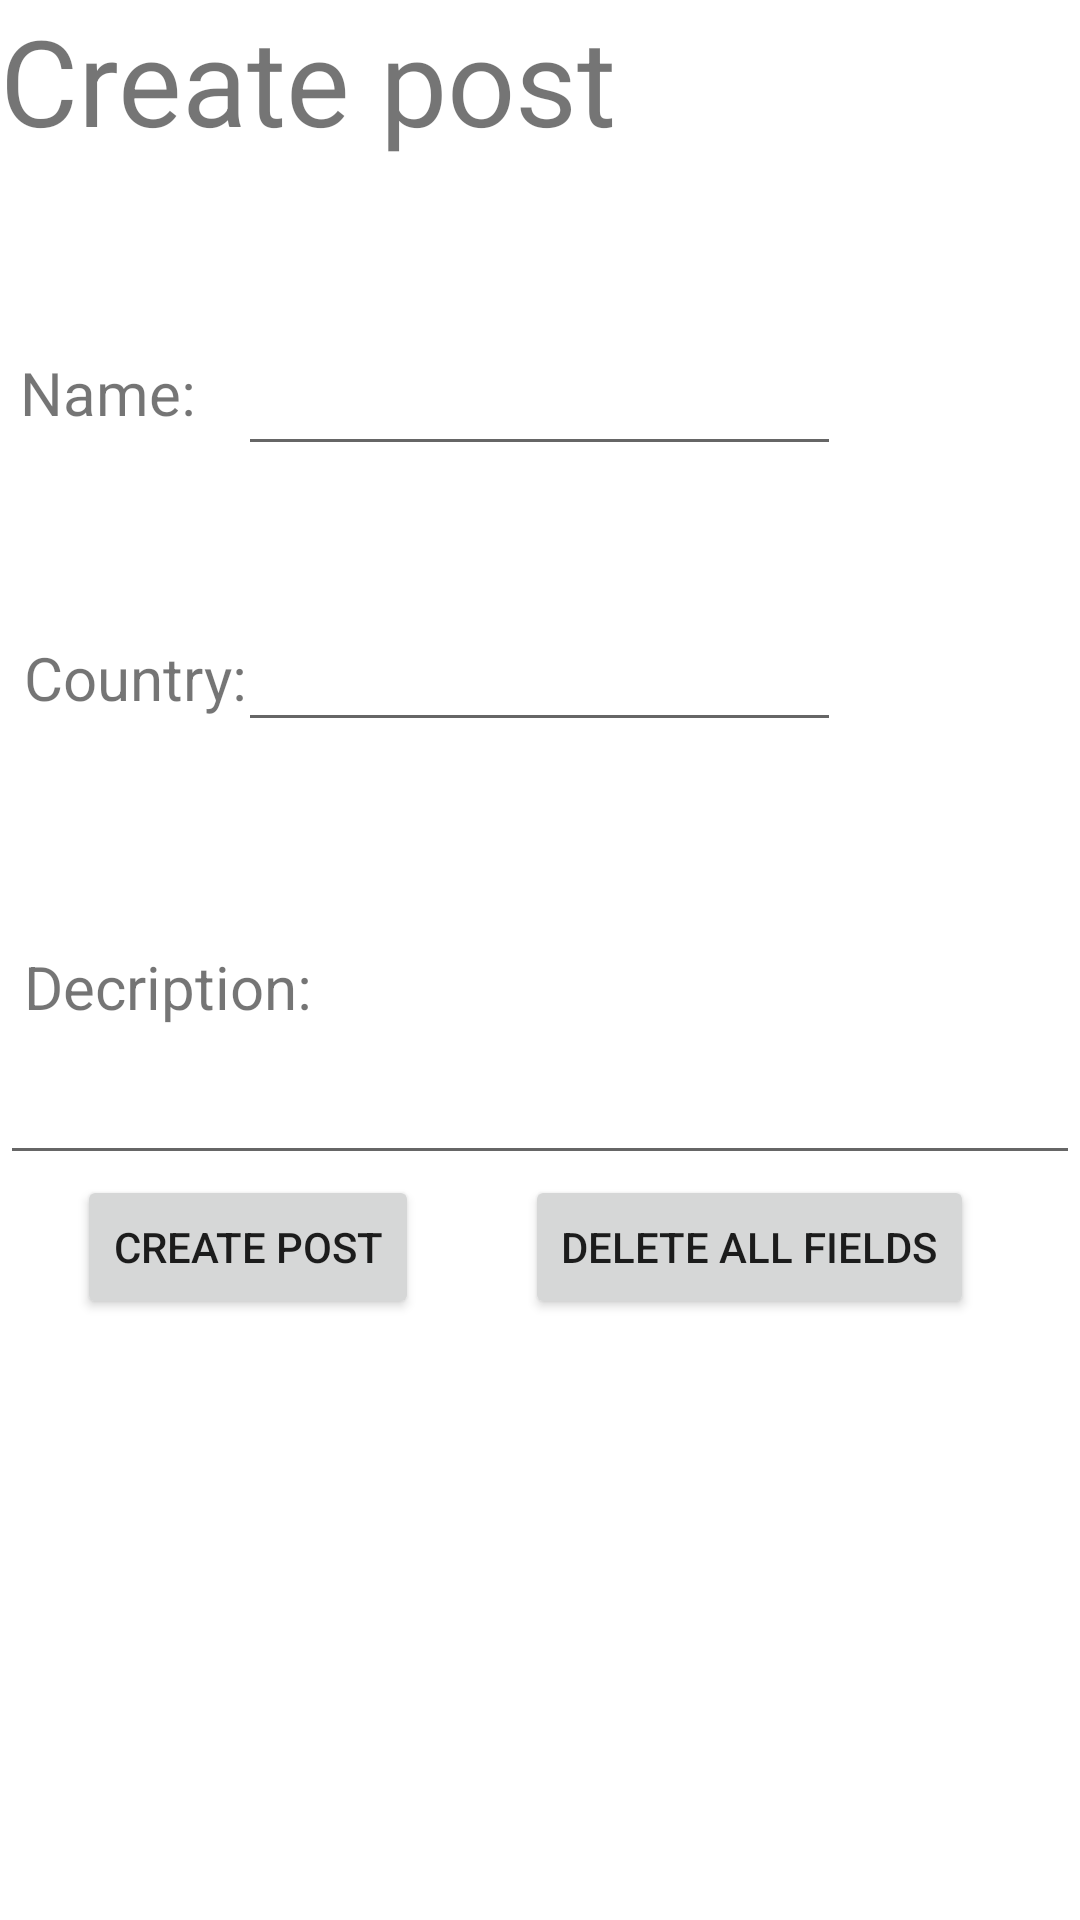

Layout XML and referenced resources for this Android screen:
<!-- AndroidManifest.xml: application theme Theme.TravelMateAssignment -->
<!-- res/layout/fragment_create_post.xml -->
<?xml version="1.0" encoding="utf-8"?>
<ScrollView xmlns:android="http://schemas.android.com/apk/res/android"
    xmlns:app="http://schemas.android.com/apk/res-auto"
    xmlns:tools="http://schemas.android.com/tools"
    android:layout_width="match_parent"
    android:layout_height="match_parent"
    android:id="@+id/scroll">

    <androidx.constraintlayout.widget.ConstraintLayout
        android:layout_width="match_parent"
        android:layout_height="match_parent"
        tools:context=".ui.createPost.CreatePostFragment">


        <TextView
            android:id="@+id/textView"
            android:layout_width="match_parent"
            android:layout_height="wrap_content"
            android:text="Create post"
            android:textSize="40sp"
            app:layout_constraintStart_toStartOf="parent"
            app:layout_constraintTop_toTopOf="parent" />


        <TextView
            android:id="@+id/textView2"
            android:layout_width="wrap_content"
            android:layout_height="wrap_content"
            android:layout_marginTop="64dp"
            android:text="Name:"
            android:textSize="20sp"
            app:layout_constraintEnd_toEndOf="parent"
            app:layout_constraintHorizontal_bias="0.022"
            app:layout_constraintStart_toStartOf="parent"
            app:layout_constraintTop_toBottomOf="@+id/textView" />

        <com.google.android.material.textfield.TextInputEditText
            android:id="@+id/nameEdit"
            android:layout_width="201dp"
            android:layout_height="54dp"
            android:layout_marginTop="48dp"
            app:layout_constraintEnd_toEndOf="parent"
            app:layout_constraintHorizontal_bias="0.148"
            app:layout_constraintStart_toEndOf="@+id/textView2"
            app:layout_constraintTop_toBottomOf="@+id/textView"
            tools:ignore="MissingConstraints" />

        <TextView
            android:id="@+id/textView3"
            android:layout_width="wrap_content"
            android:layout_height="wrap_content"
            android:layout_marginStart="8dp"
            android:layout_marginTop="68dp"
            android:text="Country:"
            android:textSize="20sp"
            app:layout_constraintStart_toStartOf="parent"
            app:layout_constraintTop_toBottomOf="@+id/textView2" />

        <com.google.android.material.textfield.TextInputEditText
            android:id="@+id/editCountry"
            android:layout_width="201dp"
            android:layout_height="54dp"
            android:layout_marginTop="140dp"
            app:layout_constraintEnd_toEndOf="parent"
            app:layout_constraintHorizontal_bias="0.148"
            app:layout_constraintStart_toEndOf="@+id/textView2"
            app:layout_constraintTop_toBottomOf="@+id/textView"
            tools:ignore="MissingConstraints" />

        <TextView
            android:id="@+id/textView4"
            android:layout_width="wrap_content"
            android:layout_height="wrap_content"
            android:layout_marginStart="8dp"
            android:layout_marginTop="76dp"
            android:text="Decription:"
            android:textSize="20sp"
            app:layout_constraintStart_toStartOf="parent"
            app:layout_constraintTop_toBottomOf="@+id/textView3" />


        <com.google.android.material.textfield.TextInputEditText
            android:id="@+id/editDecription"
            android:layout_width="match_parent"
            android:layout_height="wrap_content"
            android:layout_marginTop="8dp"
            app:layout_constraintEnd_toEndOf="parent"
            app:layout_constraintStart_toStartOf="parent"
            app:layout_constraintTop_toBottomOf="@+id/textView4"
            tools:ignore="MissingConstraints" />

        <Button
            android:id="@+id/save"
            android:layout_width="wrap_content"
            android:layout_height="wrap_content"
            android:onClick="savePost"
            android:text="Create Post"
            app:layout_constraintEnd_toEndOf="parent"
            app:layout_constraintHorizontal_bias="0.105"
            app:layout_constraintStart_toStartOf="parent"
            app:layout_constraintTop_toBottomOf="@+id/editDecription" />

        <Button
            android:id="@+id/deleteFields"
            android:layout_width="wrap_content"
            android:layout_height="wrap_content"
            android:text="Delete all fields"
            app:layout_constraintEnd_toEndOf="parent"
            app:layout_constraintStart_toEndOf="@+id/save"
            app:layout_constraintTop_toBottomOf="@+id/editDecription" />


    </androidx.constraintlayout.widget.ConstraintLayout>

</ScrollView>
<!-- resources referenced by this layout -->
<resources>
  <style name="Theme.TravelMateAssignment" parent="Theme.MaterialComponents.DayNight.DarkActionBar">
          
          <item name="colorPrimary">@color/purple_500</item>
          <item name="colorPrimaryVariant">@color/purple_700</item>
          <item name="colorOnPrimary">@color/white</item>
          
          <item name="colorSecondary">@color/teal_200</item>
          <item name="colorSecondaryVariant">@color/teal_700</item>
          <item name="colorOnSecondary">@color/black</item>
          
          <item name="android:statusBarColor" tools:targetApi="l">?attr/colorPrimaryVariant</item>
          
      </style>
  <!-- not gathered from this repository: default colours our renderer supplied (Android Studio template values) -->
  <color name="purple_500">#FF6200EE</color>
  <color name="purple_700">#FF3700B3</color>
  <color name="teal_200">#FF03DAC5</color>
  <color name="teal_700">#FF018786</color>
  <color name="black">#FF000000</color>
  <color name="white">#FFFFFFFF</color>
</resources>
